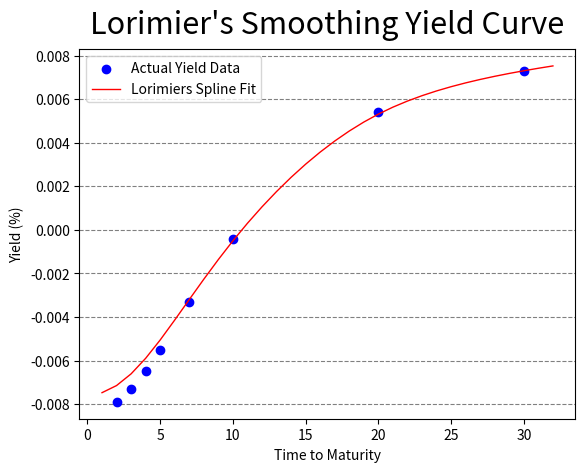

The matplotlib source for this figure:
import matplotlib.pyplot as plt
import pandas as pd
import numpy as np
import scipy as sci

alpha = 0.1
Times = np.array([2, 3, 4, 5, 7, 10, 20, 30])
Times_T = np.transpose(Times)
Yields = np.array([-0.0079, -0.0073, -0.0065, -0.0055, -0.0033, -0.0004, 0.0054, 0.0073])

Betas = np.zeros([len(Times)+1, 1])
RHS = np.zeros([len(Times)+1, 1])
A = np.zeros([len(Times)+1, len(Times)+1])

A[0][0] = 0
RHS[0][0] = 0

for i in range(1, len(Times)+1):
    A[0][i] = Times[i-1]
    RHS[i][0] = alpha*Times[i-1]*Yields[i-1]
    A[i][0] = alpha*Times[i-1]


def lorimier_dot_prod(h_i, h_j):
    ''' Calculates dot product of h_i, h_j  based on lorimeir definition'''
    v1 = Times[h_i]
    v2 = Times[h_j]
    res = v1 * v2 + 0.5 * min(v1, v2) ** 2 * max(v1, v2) - min(v1, v2) ** 3 / 6.
    res = (alpha * res + (1.0 if v1 == v2 else 0.0))
    return res


for i in range(1, len(Times)+1):
    for j in range(1, len(Times)+1):
        A[i][j] = lorimier_dot_prod(i-1, j-1)

print(A)
beta = np.linalg.solve(A, RHS)
print(beta)

def h_i(t_i, t):
    ''' calculates hi(u) '''
    return t_i + t_i*min(t_i, t) - 0.5*min(t_i, t)**2


def integ_hi(ti, t):
    return ti * t + 0.5 * min(ti, t) ** 2 * max(ti, t) - min(ti, t) ** 3 / 6.


def yield_integ(t):
    result = np.zeros([len(Times)+1, 1])
    for k in range(0, len(Times)):
        result[k] = beta[k+1]*(integ_hi(Times[k], t))
    return result

def y_t(t):
    y_ts = np.zeros([len(t), 1])
    k = 0
    for x in t:
        y_ts[k] = beta[0] + np.sum(yield_integ(x))/x
        k = k + 1
    return y_ts

Times_n = np.append(Times, 6)
print(Times_n)
print(100*y_t(Times_n))
smooth = np.arange(0, 33)

fig = plt.figure()
ax = fig.add_subplot(111)
ax.set_axisbelow(True)
ax.yaxis.grid(color='gray', linestyle='dashed')
ax.scatter(Times, Yields, c='b', marker='o', label='Actual Yield Data')
ax.plot(y_t(smooth), c='r', lw=1, markersize=10, label='Lorimiers Spline Fit')
plt.title("Lorimier's Smoothing Yield Curve", y=1.02, fontsize=22)
plt.xlabel("Time to Maturity")
plt.ylabel("Yield (%)")
ax.legend(loc=0)
plt.show()

def f0(t):
        ''' calculates f0 @ time t based on provided beta '''
        # TODO: test
        # TODO: implement plots in parent discount method
        for tau, beta in zip(Times, Betas):
            hi = h_i(tau, t)
            res = res + beta*hi
        return res / t


def forward(loc, prev_loc):
    ''' Calculates forward rate based on f0 '''
    ti = Times[loc]
    prev_ti = Times[prev_loc]
    weights = np.zeros(2)
    weights[0] = prev_ti / ti
    mat = Times[loc]
    f0 = f0(mat)
    forward = (f0 * ti - prev_loc * prev_ti) / (ti - prev_ti)
    return forward, f0
